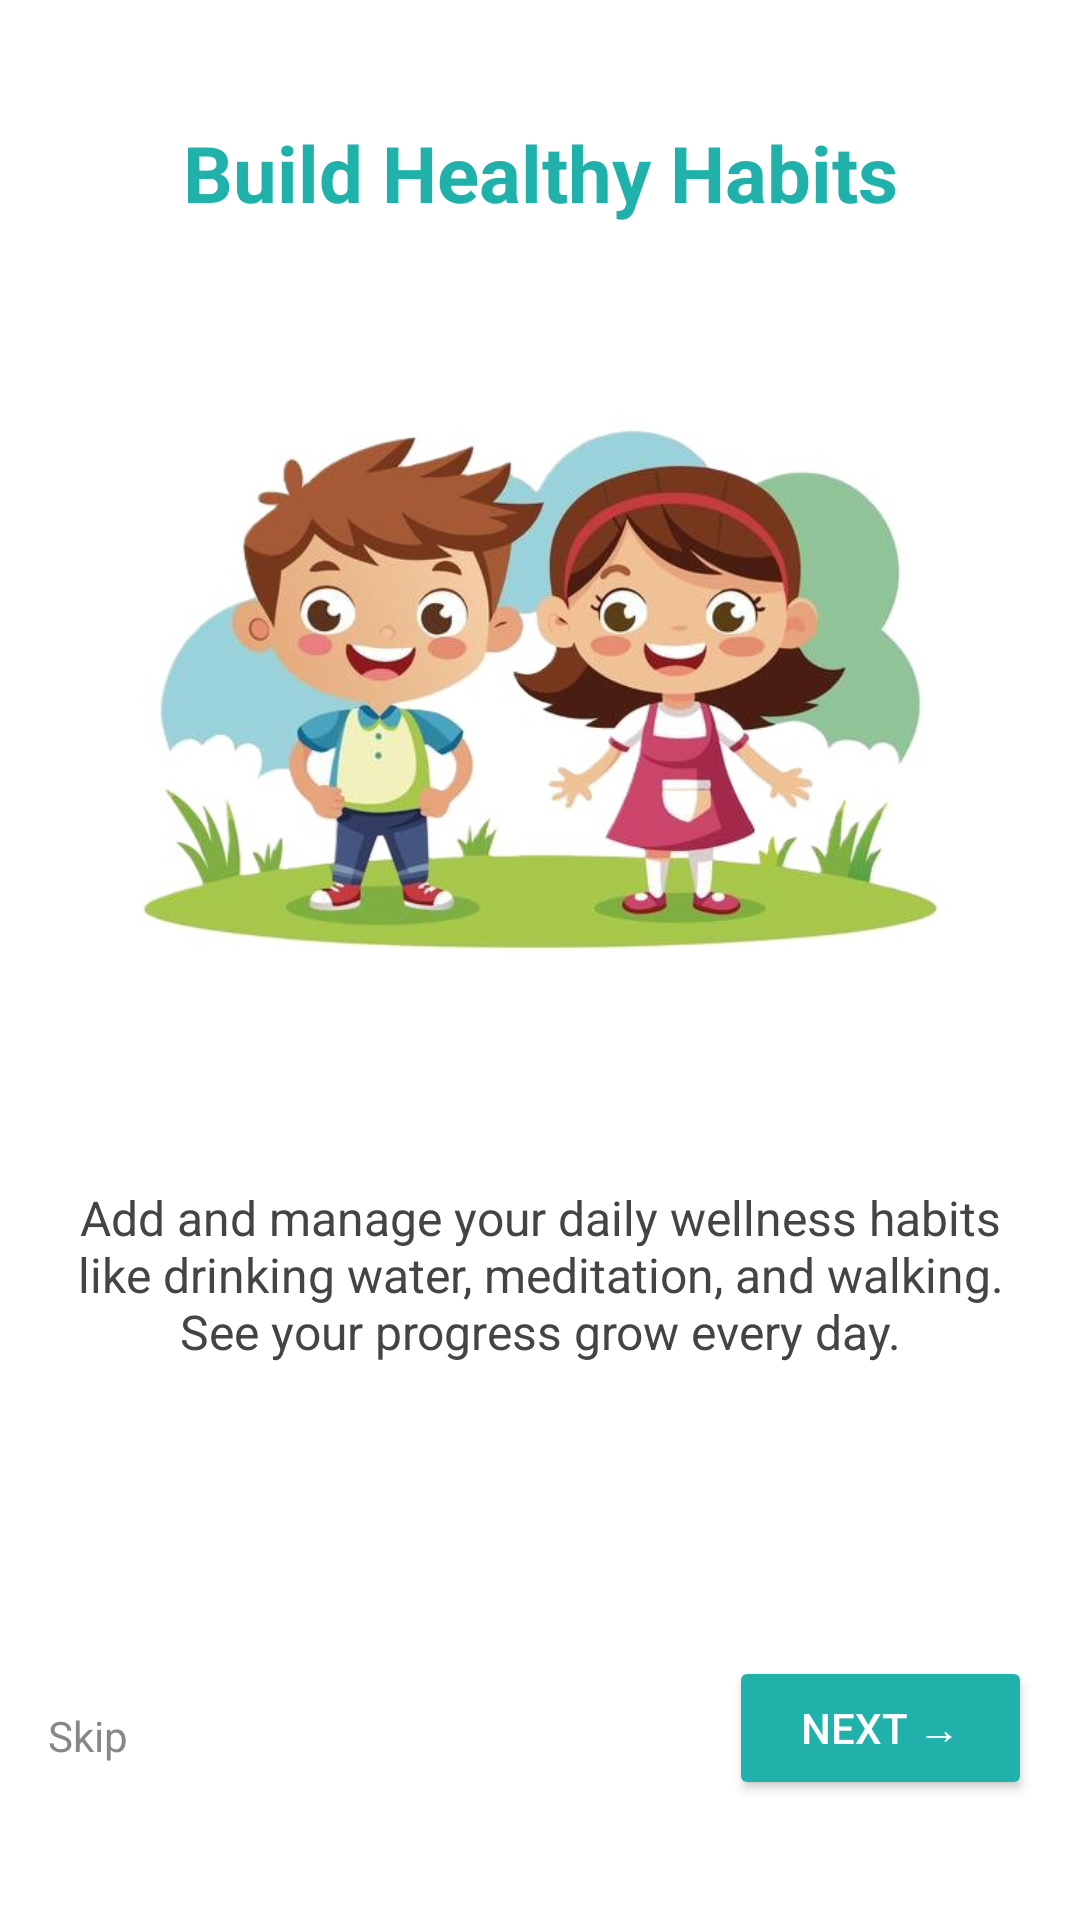

Layout XML and referenced resources for this Android screen:
<!-- AndroidManifest.xml: application theme Theme.MyApplication_MadLab03 -->
<!-- res/layout/activity_onboarding_02.xml -->
<?xml version="1.0" encoding="utf-8"?>
<androidx.constraintlayout.widget.ConstraintLayout xmlns:android="http://schemas.android.com/apk/res/android"
    xmlns:app="http://schemas.android.com/apk/res-auto"
    xmlns:tools="http://schemas.android.com/tools"
    android:id="@+id/main"
    android:layout_width="match_parent"
    android:layout_height="match_parent"
    android:background="#FFFFFF"
    tools:context=".Onboarding02Activity">

    
    <TextView
        android:id="@+id/BuildHealthyHabits"
        android:layout_width="wrap_content"
        android:layout_height="wrap_content"
        android:text="Build Healthy Habits"
        android:textSize="26sp"
        android:textStyle="bold"
        android:textColor="#20B2AA"
        app:layout_constraintTop_toTopOf="parent"
        app:layout_constraintStart_toStartOf="parent"
        app:layout_constraintEnd_toEndOf="parent"
        android:layout_marginTop="40dp"/>

    
    <ImageView
        android:id="@+id/onboardingImage2"
        android:layout_width="280dp"
        android:layout_height="250dp"
        android:contentDescription="Healthy habits illustration"
        android:scaleType="fitCenter"
        app:srcCompat="@drawable/onboarding_4"
        app:layout_constraintTop_toBottomOf="@id/BuildHealthyHabits"
        app:layout_constraintStart_toStartOf="parent"
        app:layout_constraintEnd_toEndOf="parent"
        android:layout_marginTop="30dp"/>

    
    <TextView
        android:id="@+id/textView2"
        android:layout_width="0dp"
        android:layout_height="wrap_content"
        android:gravity="center"
        android:padding="16dp"
        android:text="Add and manage your daily wellness habits like drinking water, meditation, and walking. See your progress grow every day."
        android:textSize="16sp"
        android:textColor="#444444"
        app:layout_constraintTop_toBottomOf="@id/onboardingImage2"
        app:layout_constraintStart_toStartOf="parent"
        app:layout_constraintEnd_toEndOf="parent"
        android:layout_marginTop="24dp"/>

    
    <Button
        android:id="@+id/nextButton2"
        android:layout_width="wrap_content"
        android:layout_height="wrap_content"
        android:layout_marginEnd="16dp"
        android:layout_marginBottom="40dp"
        android:backgroundTint="#20B2AA"
        android:paddingStart="24dp"
        android:paddingEnd="24dp"
        android:text="Next →"
        android:textColor="#FFFFFF"
        app:cornerRadius="20dp"
        app:layout_constraintBottom_toBottomOf="parent"
        app:layout_constraintEnd_toEndOf="parent" />

    
    <TextView
        android:id="@+id/skipText2"
        android:layout_width="wrap_content"
        android:layout_height="wrap_content"
        android:layout_marginStart="16dp"
        android:layout_marginBottom="52dp"
        android:text="Skip"
        android:textColor="#888888"
        android:textSize="14sp"
        app:layout_constraintBottom_toBottomOf="parent"
        app:layout_constraintStart_toStartOf="parent" />
</androidx.constraintlayout.widget.ConstraintLayout>
<!-- resources referenced by this layout -->
<resources>
  <!-- drawable onboarding_4: jpg bitmap (drawable, 43372 bytes) -->
  <style name="Theme.MyApplication_MadLab03" parent="Base.Theme.MyApplication_MadLab03" />
  <style name="Base.Theme.MyApplication_MadLab03" parent="Theme.Material3.DayNight.NoActionBar">
          
          
      </style>
</resources>
